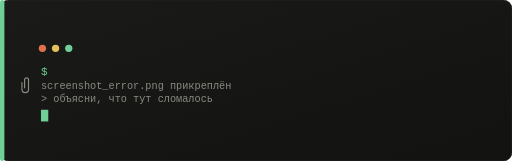
t = 0.00 s
t = 0.24 s: frame unchanged from t = 0.00 s, image omitted
t = 0.36 s: frame unchanged from t = 0.00 s, image omitted
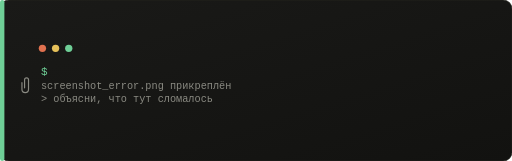
t = 0.60 s
t = 0.84 s: frame unchanged from t = 0.60 s, image omitted
t = 0.96 s: frame unchanged from t = 0.60 s, image omitted

The animated SVG that drew these frames (rendered in a browser with its animation timeline set to each time). Animation: 1 SMIL element (animate=1); one cycle of 1.20 s, repeats indefinitely.

<svg viewBox="0 0 700 220" xmlns="http://www.w3.org/2000/svg">
  <defs>
    <linearGradient id="bg2" x1="0" y1="0" x2="1" y2="1">
      <stop offset="0%" stop-color="#1a1a18"/><stop offset="100%" stop-color="#121210"/>
    </linearGradient>
  </defs>
  <rect width="700" height="220" rx="12" fill="url(#bg2)" stroke="#26261f"/>
  <rect x="0" y="0" width="6" height="220" rx="3" fill="#6fcf97"/>
  
    <circle cx="58" cy="66" r="5" fill="#e0714f"/><circle cx="76" cy="66" r="5" fill="#e6c15a"/><circle cx="94" cy="66" r="5" fill="#6fcf97"/>
    <text x="56" y="102" font-family="monospace" font-size="15" fill="#6fcf97">$ </text>
    <g stroke="#8a8a82" stroke-width="1.6" fill="none">
      <path d="M30 113 v9 a4.5 4.5 0 0 0 9 0 v-13 a2.7 2.7 0 0 0 -5.4 0 v11" stroke-linecap="round"/>
    </g>
    <text x="56" y="122" font-family="monospace" font-size="14" fill="#8a8a82">screenshot_error.png прикреплён</text>
    <text x="56" y="140" font-family="monospace" font-size="14" fill="#8a8a82">> объясни, что тут сломалось</text>
    <rect x="56" y="150" width="10" height="16" fill="#6fcf97">
      <animate attributeName="opacity" values="1;1;0;0;1" keyTimes="0;0.4;0.5;0.9;1" dur="1.2s" repeatCount="indefinite"/>
    </rect>
    
</svg>
